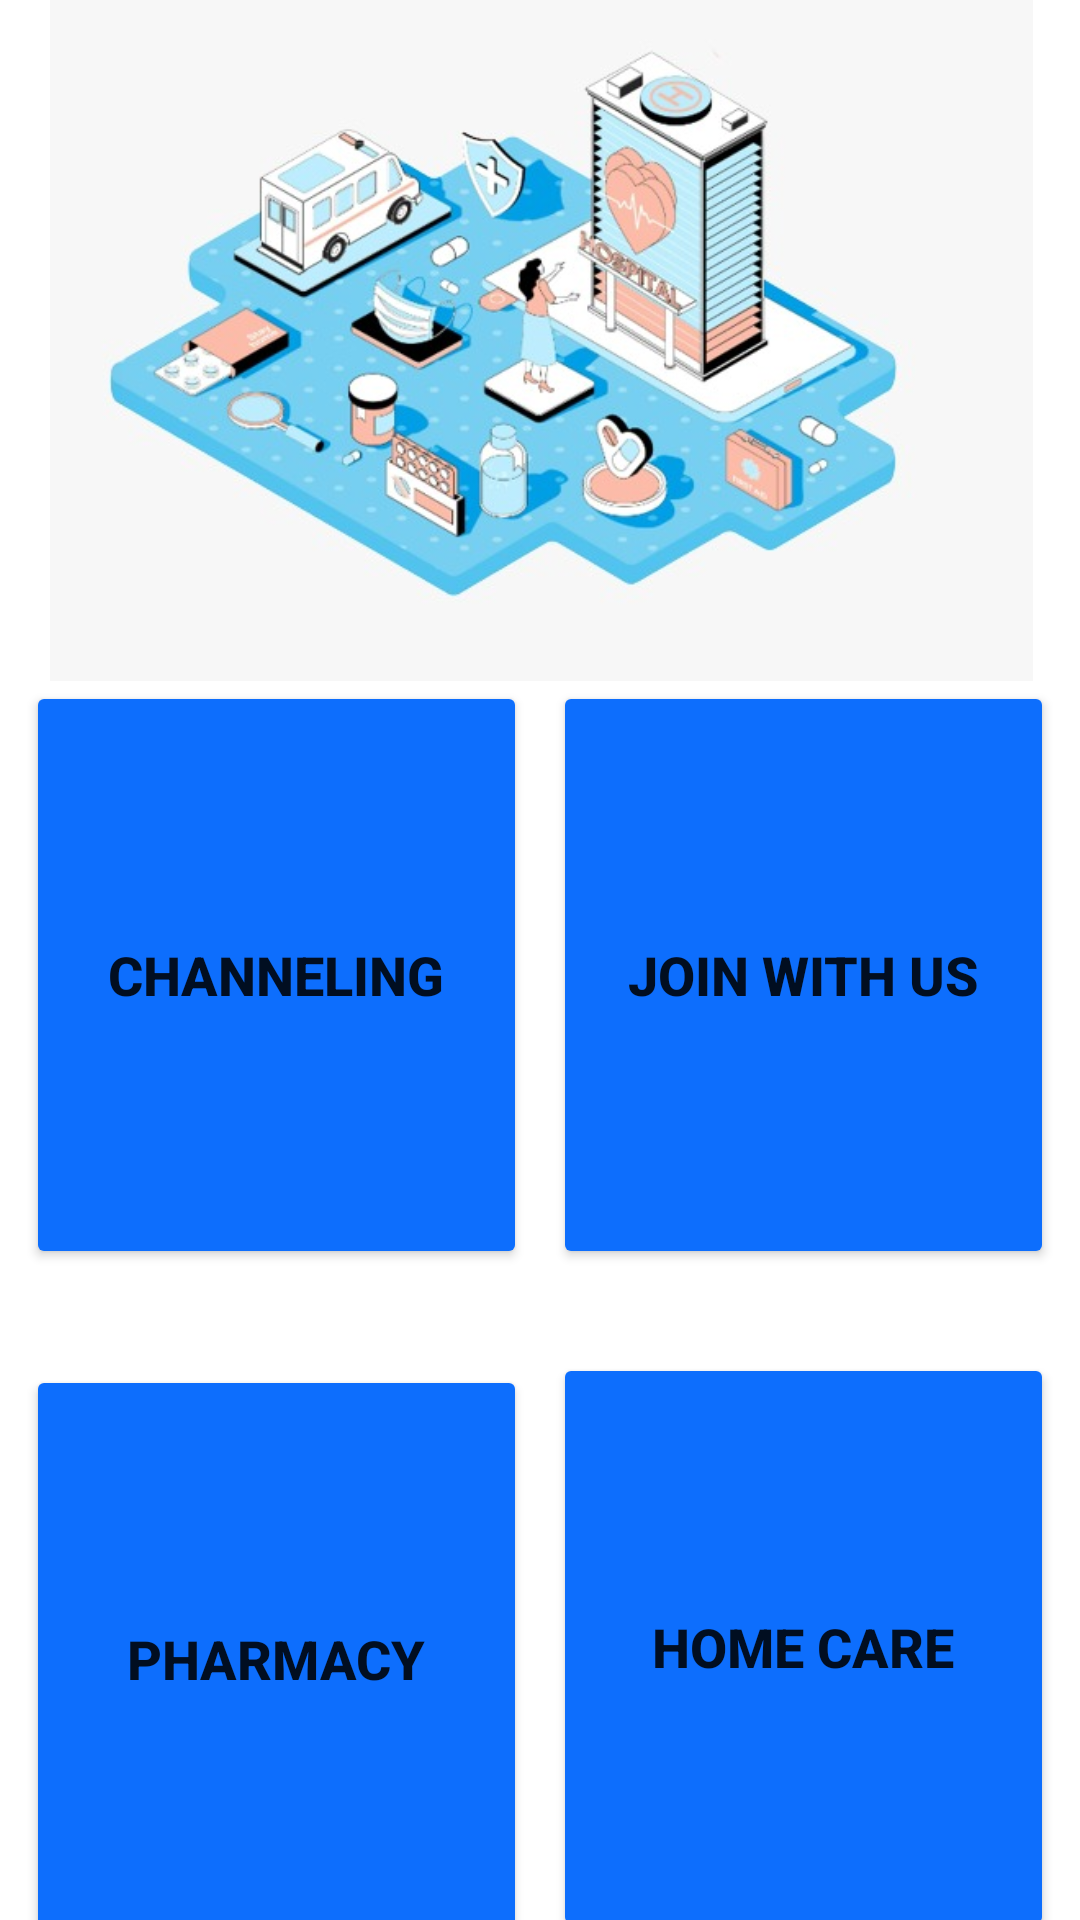

Write the Android layout XML for this screen, with the resource values it uses.
<!-- AndroidManifest.xml: application theme Theme.Blood -->
<!-- res/layout/activity_home_page.xml -->
<?xml version="1.0" encoding="utf-8"?>
<androidx.constraintlayout.widget.ConstraintLayout xmlns:android="http://schemas.android.com/apk/res/android"
    xmlns:app="http://schemas.android.com/apk/res-auto"
    xmlns:tools="http://schemas.android.com/tools"
    android:id="@+id/homeCare"
    android:layout_width="match_parent"
    android:layout_height="match_parent"
    tools:context=".HomePage">

    <ImageView
        android:id="@+id/home_page_image"
        android:layout_width="397dp"
        android:layout_height="227dp"
        android:contentDescription="@string/hospitalecosystemimage"
        app:layout_constraintEnd_toEndOf="parent"
        app:layout_constraintHorizontal_bias="0.497"
        app:layout_constraintStart_toStartOf="parent"
        app:layout_constraintTop_toTopOf="parent"
        app:srcCompat="@drawable/home_page_image"
        tools:ignore="ImageContrastCheck" />

    <Button
        android:id="@+id/joinBtn"
        android:layout_width="167dp"
        android:layout_height="196dp"
        android:text="@string/JoinBtnLabelText"
        android:textSize="18sp"
        android:textStyle="bold"
        app:backgroundTint="#0d6efd"
        app:cornerRadius="40dp"
        app:layout_constraintEnd_toEndOf="parent"
        app:layout_constraintHorizontal_bias="0.5"
        app:layout_constraintStart_toEndOf="@+id/channelingBtn"
        app:layout_constraintTop_toBottomOf="@+id/home_page_image"
        tools:ignore="TextContrastCheck" />

    <Button
        android:id="@+id/channelingBtn"
        android:layout_width="167dp"
        android:layout_height="196dp"
        android:text="@string/ChannelingBtnLabelText"
        android:textSize="18sp"
        android:textStyle="bold"
        app:backgroundTint="#0d6efd"
        app:cornerRadius="40dp"
        app:layout_constraintEnd_toStartOf="@+id/joinBtn"
        app:layout_constraintHorizontal_bias="0.5"
        app:layout_constraintStart_toStartOf="parent"
        app:layout_constraintTop_toBottomOf="@+id/home_page_image" />

    <Button
        android:id="@+id/pharmacyBtn"
        android:layout_width="167dp"
        android:layout_height="196dp"
        android:layout_marginTop="32dp"
        android:text="@string/PhamacyBtnLabelText"
        android:textSize="18sp"
        android:textStyle="bold"
        app:backgroundTint="#0d6efd"
        app:cornerRadius="40dp"
        app:layout_constraintEnd_toStartOf="@+id/HomeCareBtn"
        app:layout_constraintHorizontal_bias="0.5"
        app:layout_constraintStart_toStartOf="parent"
        app:layout_constraintTop_toBottomOf="@+id/channelingBtn" />

    <Button
        android:id="@+id/HomeCareBtn"
        android:layout_width="167dp"
        android:layout_height="196dp"
        android:layout_marginTop="28dp"
        android:text="@string/HomeCareBtnLabelText"
        android:textSize="18sp"
        android:textStyle="bold"
        app:backgroundTint="#0d6efd"
        app:cornerRadius="40dp"
        app:layout_constraintEnd_toEndOf="parent"
        app:layout_constraintHorizontal_bias="0.5"
        app:layout_constraintStart_toEndOf="@+id/pharmacyBtn"
        app:layout_constraintTop_toBottomOf="@+id/joinBtn" />

</androidx.constraintlayout.widget.ConstraintLayout>
<!-- resources referenced by this layout -->
<resources>
  <!-- drawable home_page_image: jpeg bitmap (drawable, 52638 bytes) -->
  <string name="ChannelingBtnLabelText">Channeling</string>
  <string name="HomeCareBtnLabelText">Home Care</string>
  <string name="JoinBtnLabelText">Join With Us</string>
  <string name="PhamacyBtnLabelText">Pharmacy</string>
  <string name="hospitalecosystemimage">hospitalEcoSystemImage</string>
  <style name="Theme.Blood" parent="Theme.MaterialComponents.DayNight.DarkActionBar">
          
          <item name="colorPrimary">@color/purple_500</item>
          <item name="colorPrimaryVariant">@color/purple_700</item>
          <item name="colorOnPrimary">@color/white</item>
          
          <item name="colorSecondary">@color/teal_200</item>
          <item name="colorSecondaryVariant">@color/teal_700</item>
          <item name="colorOnSecondary">@color/black</item>
          
          <item name="android:statusBarColor" tools:targetApi="l">?attr/colorPrimaryVariant</item>
          
      </style>
  <!-- not gathered from this repository: default colours our renderer supplied (Android Studio template values) -->
  <color name="purple_500">#FF6200EE</color>
  <color name="purple_700">#FF3700B3</color>
  <color name="teal_200">#FF03DAC5</color>
  <color name="teal_700">#FF018786</color>
  <color name="black">#FF000000</color>
  <color name="white">#FFFFFFFF</color>
</resources>
